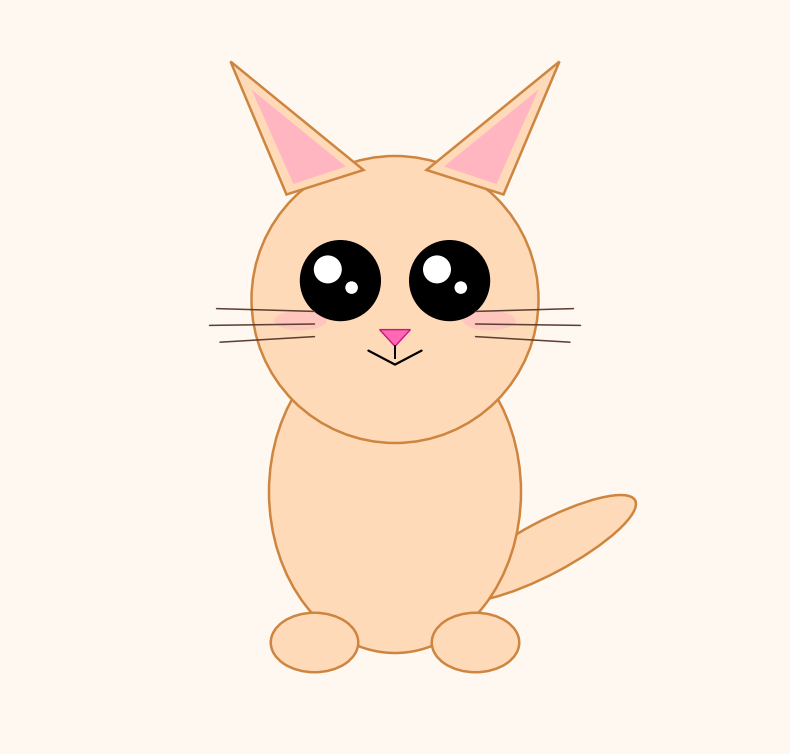

Write the Python code that produced this figure.
import matplotlib.pyplot as plt
import matplotlib.patches as patches

fig, ax = plt.subplots(figsize=(8, 8))
ax.set_xlim(-5.5, 5.5)
ax.set_ylim(-3.5, 7)
ax.set_aspect("equal")
ax.axis("off")
fig.patch.set_facecolor("#FFF8F0")

fur = "#FFDAB9"
outline = "#CD853F"
lw = 1.8

# Tail (behind body)
tail = patches.Ellipse(
    (2.15, -0.7), 2.9, 0.75, angle=28,
    facecolor=fur, edgecolor=outline, linewidth=lw, zorder=1
)
ax.add_patch(tail)

# Body
body = patches.Ellipse(
    (0, 0.1), 3.6, 4.6,
    facecolor=fur, edgecolor=outline, linewidth=lw, zorder=2
)
ax.add_patch(body)

# Paws
for x in (-1.15, 1.15):
    paw = patches.Ellipse(
        (x, -2.05), 1.25, 0.85,
        facecolor=fur, edgecolor=outline, linewidth=lw, zorder=3
    )
    ax.add_patch(paw)

# Head
head = patches.Circle(
    (0, 2.85), 2.05,
    facecolor=fur, edgecolor=outline, linewidth=lw, zorder=4
)
ax.add_patch(head)

# Outer ears
left_ear = patches.Polygon(
    [(-1.55, 4.35), (-2.35, 6.25), (-0.45, 4.7)],
    closed=True, facecolor=fur, edgecolor=outline, linewidth=lw, zorder=5
)
right_ear = patches.Polygon(
    [(1.55, 4.35), (2.35, 6.25), (0.45, 4.7)],
    closed=True, facecolor=fur, edgecolor=outline, linewidth=lw, zorder=5
)
ax.add_patch(left_ear)
ax.add_patch(right_ear)

# Inner ears
left_inner = patches.Polygon(
    [(-1.45, 4.5), (-2.05, 5.85), (-0.7, 4.75)],
    closed=True, facecolor="#FFB6C1", edgecolor="none", zorder=6
)
right_inner = patches.Polygon(
    [(1.45, 4.5), (2.05, 5.85), (0.7, 4.75)],
    closed=True, facecolor="#FFB6C1", edgecolor="none", zorder=6
)
ax.add_patch(left_inner)
ax.add_patch(right_inner)

# Blush
for x in (-1.35, 1.35):
    blush = patches.Ellipse(
        (x, 2.55), 0.75, 0.28,
        facecolor="#FFB6C1", alpha=0.55, edgecolor="none", zorder=7
    )
    ax.add_patch(blush)

# Eyes (big sparkly black for extra cuteness)
for x in (-0.78, 0.78):
    eye = patches.Circle((x, 3.12), 0.58, facecolor="black", zorder=8)
    ax.add_patch(eye)
    # Highlights
    ax.add_patch(patches.Circle((x - 0.18, 3.28), 0.2, facecolor="white", zorder=9))
    ax.add_patch(patches.Circle((x + 0.16, 3.02), 0.09, facecolor="white", zorder=9))

# Nose
nose = patches.Polygon(
    [(-0.22, 2.42), (0.22, 2.42), (0, 2.18)],
    closed=True, facecolor="#FF69B4", edgecolor="#C71585", linewidth=1, zorder=10
)
ax.add_patch(nose)

# Mouth
ax.plot([0, 0], [2.18, 2.02], color="black", lw=1.4, zorder=10)
ax.plot([-0.38, 0, 0.38], [2.12, 1.92, 2.12], color="black", lw=1.6, solid_capstyle="round", zorder=10)

# Whiskers
whisker_style = dict(color="#5C4033", lw=1.1, solid_capstyle="round", zorder=11)
ax.plot([-2.55, -1.15], [2.72, 2.68], **whisker_style)
ax.plot([-2.65, -1.15], [2.48, 2.50], **whisker_style)
ax.plot([-2.50, -1.15], [2.24, 2.32], **whisker_style)
ax.plot([2.55, 1.15], [2.72, 2.68], **whisker_style)
ax.plot([2.65, 1.15], [2.48, 2.50], **whisker_style)
ax.plot([2.50, 1.15], [2.24, 2.32], **whisker_style)

plt.tight_layout()
plt.show()
